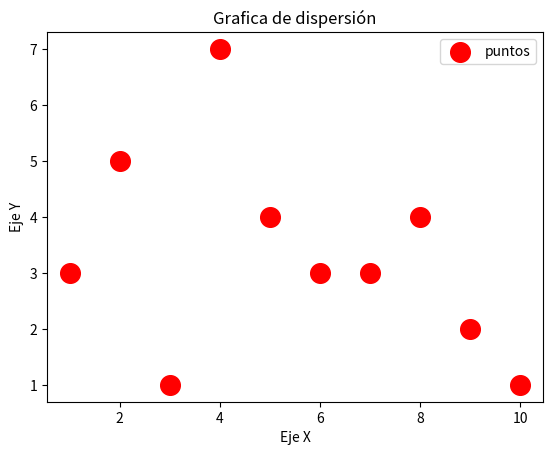

Generate this figure with matplotlib:
import matplotlib.pyplot as plt
x1=[1,2,3,4,5,6,7,8,9,10] #Se debe tener la misma cantidad de datos x & y
y1=[3,5,1,7,4,3,3,4,2,1]

plt.scatter(x1,y1,label='puntos',color='r',s=200)

plt.xlabel('Eje X')
plt.ylabel('Eje Y')
plt.title('Grafica de dispersión')
plt.legend()

plt.show()